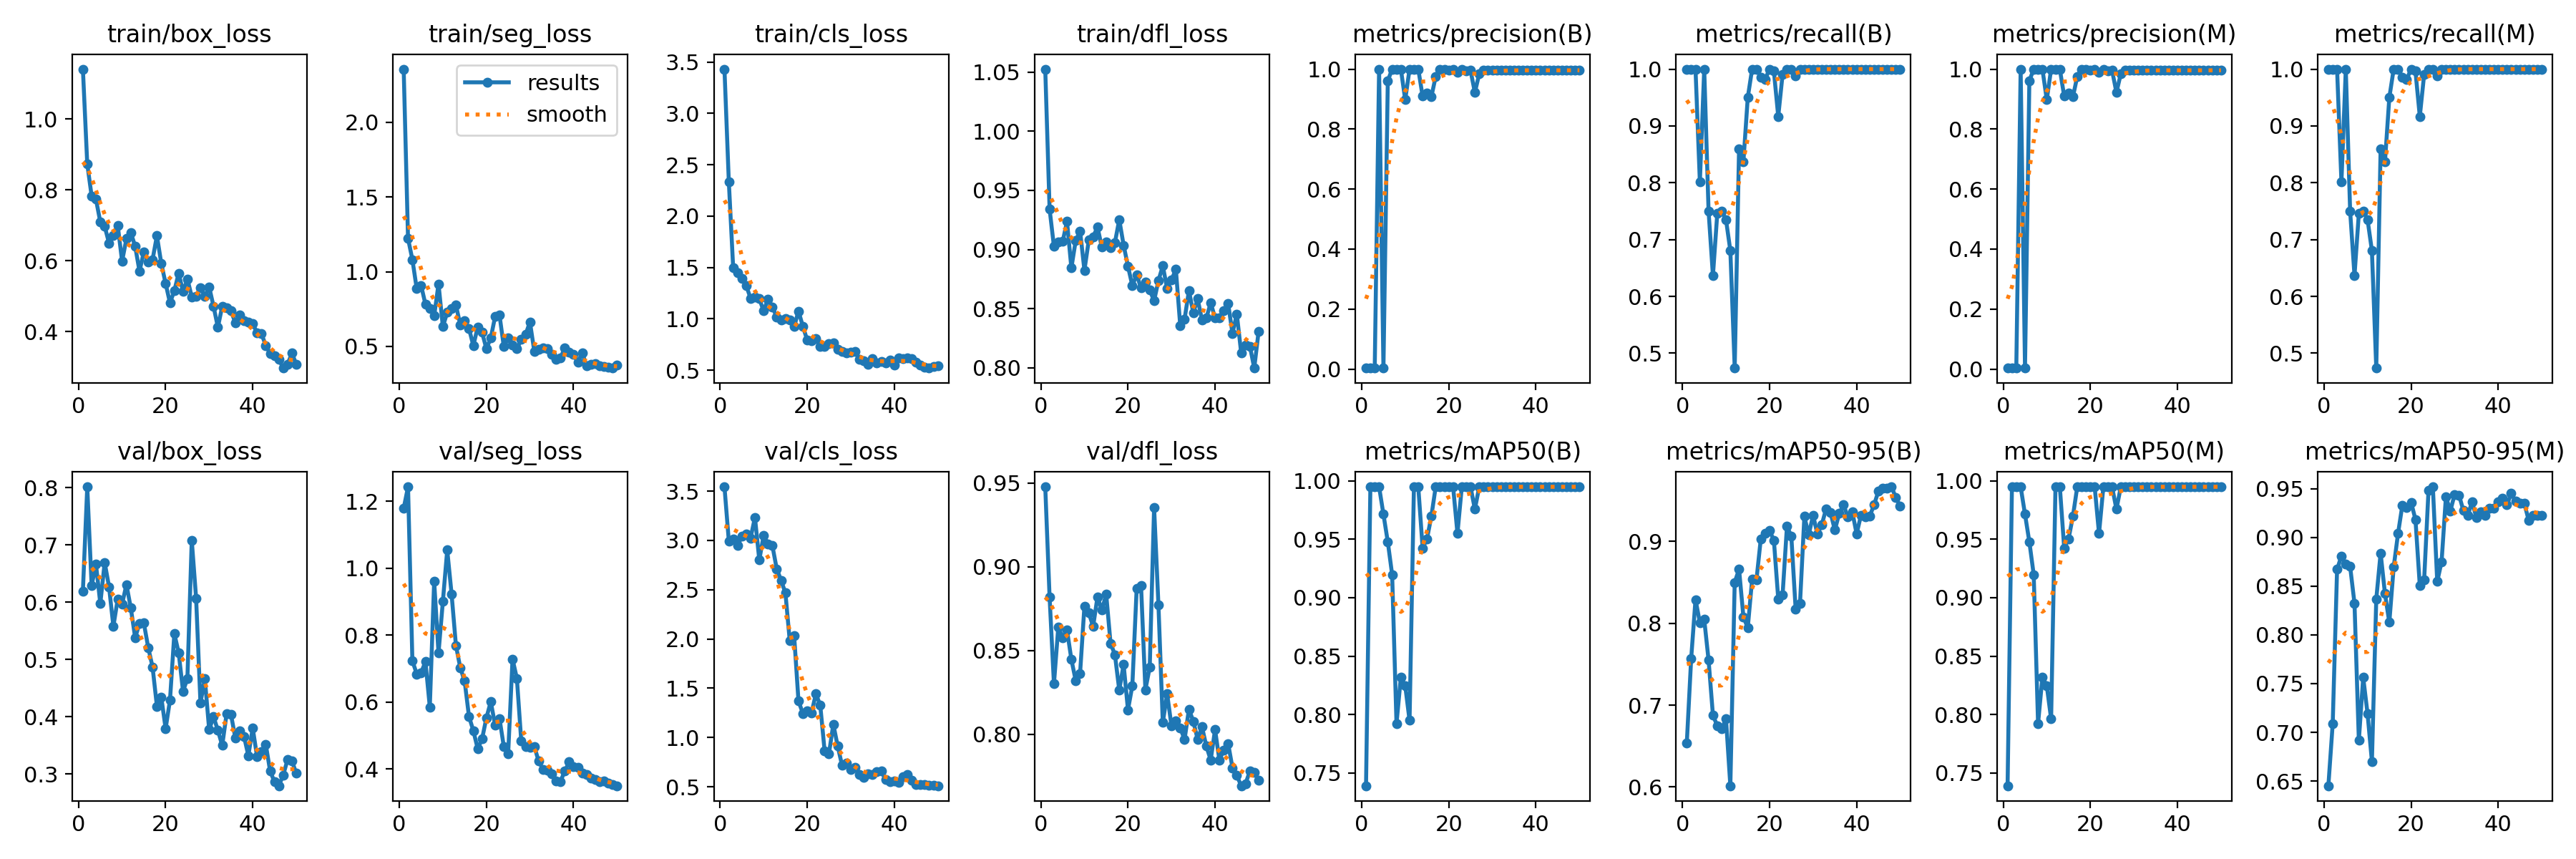

Data behind this chart, as committed beside it:
epoch, time, train/box_loss, train/seg_loss, train/cls_loss, train/dfl_loss, metrics/precision(B), metrics/recall(B), metrics/mAP50(B), metrics/mAP50-95(B), metrics/precision(M), metrics/recall(M), metrics/mAP50(M), metrics/mAP50-95(M), val/box_loss, val/seg_loss, val/cls_loss, val/dfl_loss, lr/pg0, lr/pg1, lr/pg2
1, 44.56, 1.14, 2.357, 3.431, 1.052, 0.00333, 1, 0.7389, 0.6539, 0.00333, 1, 0.7389, 0.6452, 0.6197, 1.179, 3.543, 0.9477, 0.0001, 0.0001, 0.0001
2, 77.12, 0.8728, 1.222, 2.336, 0.9341, 0.00333, 1, 0.995, 0.7566, 0.00333, 1, 0.995, 0.709, 0.8018, 1.243, 2.994, 0.8818, 0.0002156, 0.0002156, 0.0002156
3, 105.8, 0.783, 1.081, 1.498, 0.9025, 0.00333, 1, 0.995, 0.8289, 0.00333, 1, 0.995, 0.8672, 0.6293, 0.7236, 3.017, 0.83, 0.0003265, 0.0003265, 0.0003265
4, 133.4, 0.7732, 0.8853, 1.447, 0.9063, 1, 0.8012, 0.995, 0.8007, 1, 0.8012, 0.995, 0.881, 0.6662, 0.684, 2.947, 0.8641, 0.0004327, 0.0004327, 0.0004327
5, 161.9, 0.7092, 0.908, 1.392, 0.9067, 0.00333, 1, 0.9715, 0.8046, 0.00333, 1, 0.9715, 0.8724, 0.5976, 0.6878, 3.039, 0.8574, 0.0005341, 0.0005341, 0.0005341
6, 190.3, 0.6972, 0.7817, 1.323, 0.9236, 0.961, 0.75, 0.9478, 0.755, 0.961, 0.75, 0.9478, 0.8701, 0.6695, 0.7205, 3.067, 0.8622, 0.0006307, 0.0006307, 0.0006307
7, 218.2, 0.6497, 0.7551, 1.198, 0.8844, 1, 0.6366, 0.9198, 0.6878, 1, 0.6366, 0.9198, 0.8323, 0.6272, 0.5854, 3.024, 0.8447, 0.0007226, 0.0007226, 0.0007226
8, 246.5, 0.6713, 0.7034, 1.212, 0.9076, 1, 0.7461, 0.7921, 0.6747, 1, 0.7461, 0.7921, 0.6919, 0.5579, 0.961, 3.234, 0.8319, 0.0008097, 0.0008097, 0.0008097
9, 275.2, 0.6997, 0.9177, 1.194, 0.9157, 1, 0.7497, 0.8321, 0.6709, 1, 0.7497, 0.8321, 0.7564, 0.6055, 0.7464, 2.801, 0.8363, 0.0008921, 0.0008921, 0.0008921
10, 304.5, 0.5986, 0.6321, 1.077, 0.8824, 0.898, 0.7351, 0.8246, 0.6835, 0.898, 0.7351, 0.8246, 0.7192, 0.5968, 0.9005, 3.05, 0.8765, 0.0009697, 0.0009697, 0.0009697
11, 332.3, 0.6623, 0.7269, 1.193, 0.908, 1, 0.6806, 0.7949, 0.6016, 1, 0.6806, 0.7961, 0.6702, 0.6309, 1.054, 2.965, 0.8723, 0.001043, 0.001043, 0.001043
12, 361.4, 0.6797, 0.7545, 1.116, 0.9107, 1, 0.4739, 0.995, 0.8498, 1, 0.4739, 0.995, 0.8366, 0.5899, 0.9232, 2.947, 0.8644, 0.001111, 0.001111, 0.001111
13, 390.4, 0.6409, 0.7759, 1.017, 0.919, 1, 0.86, 0.995, 0.866, 1, 0.86, 0.995, 0.8839, 0.5381, 0.7692, 2.712, 0.882, 0.001174, 0.001174, 0.001174
14, 420.5, 0.5706, 0.644, 0.9875, 0.9019, 0.9094, 0.8371, 0.9426, 0.8077, 0.9094, 0.8371, 0.9426, 0.8423, 0.5622, 0.7025, 2.596, 0.8741, 0.001233, 0.001233, 0.001233
15, 448.4, 0.6253, 0.672, 1.002, 0.9065, 0.9192, 0.9499, 0.9504, 0.7944, 0.9192, 0.9499, 0.9504, 0.8128, 0.5635, 0.6627, 2.466, 0.8835, 0.001287, 0.001287, 0.001287
16, 476.5, 0.5972, 0.6196, 0.9852, 0.9016, 0.9074, 1, 0.9696, 0.8534, 0.9074, 1, 0.9696, 0.8695, 0.5208, 0.5569, 1.98, 0.8543, 0.001336, 0.001336, 0.001336
17, 506, 0.6034, 0.5043, 0.9226, 0.9058, 0.9752, 1, 0.995, 0.853, 0.9752, 1, 0.995, 0.904, 0.4867, 0.5145, 2.036, 0.8475, 0.001366, 0.001366, 0.001366
18, 538.7, 0.6704, 0.6297, 1.075, 0.9252, 1, 0.9861, 0.995, 0.9032, 1, 0.9861, 0.995, 0.9332, 0.4182, 0.4605, 1.371, 0.8264, 0.001327, 0.001327, 0.001327
19, 568.9, 0.5927, 0.5933, 0.9272, 0.9036, 1, 0.9823, 0.995, 0.9098, 1, 0.9823, 0.995, 0.9307, 0.4341, 0.4897, 1.246, 0.8416, 0.001287, 0.001287, 0.001287
20, 597.6, 0.5358, 0.4838, 0.793, 0.8858, 0.9976, 1, 0.995, 0.9132, 0.9976, 1, 0.995, 0.9361, 0.3789, 0.553, 1.268, 0.8145, 0.001248, 0.001248, 0.001248
21, 626.1, 0.4813, 0.5555, 0.7866, 0.8695, 1, 0.9964, 0.995, 0.9011, 1, 0.9964, 0.995, 0.9184, 0.4288, 0.6012, 1.251, 0.8289, 0.001208, 0.001208, 0.001208
22, 655.8, 0.5157, 0.6998, 0.806, 0.8787, 0.9889, 0.9167, 0.955, 0.8297, 0.9889, 0.9167, 0.955, 0.8505, 0.545, 0.5315, 1.444, 0.8872, 0.001168, 0.001168, 0.001168
23, 685.4, 0.5652, 0.7107, 0.7338, 0.8674, 1, 0.9908, 0.995, 0.8349, 1, 0.9908, 0.995, 0.8567, 0.5114, 0.5513, 1.328, 0.889, 0.001129, 0.001129, 0.001129
24, 713.5, 0.5129, 0.4981, 0.7319, 0.8724, 0.9953, 1, 0.995, 0.9181, 0.9953, 1, 0.995, 0.9485, 0.4443, 0.4671, 0.8666, 0.8265, 0.001089, 0.001089, 0.001089
25, 741.1, 0.5491, 0.5554, 0.7573, 0.8656, 0.9955, 1, 0.995, 0.9065, 0.9955, 1, 0.995, 0.9519, 0.4667, 0.4466, 0.8378, 0.84, 0.00105, 0.00105, 0.00105
26, 772.9, 0.4981, 0.5079, 0.7669, 0.8567, 0.9222, 0.988, 0.9758, 0.817, 0.9222, 0.988, 0.9758, 0.8547, 0.7085, 0.7287, 1.135, 0.9354, 0.00101, 0.00101, 0.00101
27, 803.1, 0.4991, 0.4825, 0.7042, 0.8737, 0.9842, 1, 0.995, 0.8243, 0.9842, 1, 0.995, 0.8749, 0.6071, 0.6706, 0.9147, 0.877, 0.0009704, 0.0009704, 0.0009704
28, 832.1, 0.5231, 0.5469, 0.6836, 0.8862, 0.9957, 1, 0.995, 0.9303, 0.9957, 1, 0.995, 0.9418, 0.4236, 0.4841, 0.7197, 0.807, 0.0009308, 0.0009308, 0.0009308
29, 859.9, 0.4999, 0.58, 0.6676, 0.8668, 0.9958, 1, 0.995, 0.9078, 0.9958, 1, 0.995, 0.9269, 0.4667, 0.4667, 0.738, 0.824, 0.0008912, 0.0008912, 0.0008912
30, 888.3, 0.5263, 0.6632, 0.6743, 0.8744, 0.9959, 1, 0.995, 0.9319, 0.9959, 1, 0.995, 0.9442, 0.377, 0.4651, 0.674, 0.8048, 0.0008516, 0.0008516, 0.0008516
31, 916.8, 0.472, 0.4663, 0.6809, 0.8832, 0.9958, 1, 0.995, 0.9086, 0.9958, 1, 0.995, 0.9435, 0.3999, 0.4673, 0.6982, 0.8081, 0.000812, 0.000812, 0.000812
32, 945.4, 0.4125, 0.481, 0.6064, 0.8359, 0.9959, 1, 0.995, 0.9203, 0.9959, 1, 0.995, 0.9277, 0.376, 0.4236, 0.6259, 0.8038, 0.0007724, 0.0007724, 0.0007724
33, 974.6, 0.4718, 0.4895, 0.5897, 0.8411, 0.9959, 1, 0.995, 0.9398, 0.9959, 1, 0.995, 0.9224, 0.3496, 0.3989, 0.5975, 0.7968, 0.0007328, 0.0007328, 0.0007328
34, 1004, 0.4674, 0.4868, 0.558, 0.8652, 0.9959, 1, 0.995, 0.9351, 0.9959, 1, 0.995, 0.9365, 0.4048, 0.3966, 0.6311, 0.8149, 0.0006932, 0.0006932, 0.0006932
35, 1032, 0.4594, 0.4442, 0.6107, 0.8466, 0.9958, 1, 0.995, 0.9137, 0.9958, 1, 0.995, 0.9203, 0.4041, 0.3855, 0.6263, 0.8078, 0.0006536, 0.0006536, 0.0006536
36, 1060, 0.4255, 0.4142, 0.5721, 0.8583, 0.9953, 1, 0.995, 0.9338, 0.9953, 1, 0.995, 0.9264, 0.3632, 0.3654, 0.6567, 0.797, 0.000614, 0.000614, 0.000614
37, 1089, 0.4467, 0.4205, 0.5807, 0.8403, 0.996, 1, 0.995, 0.9443, 0.996, 1, 0.995, 0.9226, 0.3753, 0.3632, 0.6616, 0.8044, 0.0005744, 0.0005744, 0.0005744
38, 1119, 0.432, 0.4911, 0.5674, 0.842, 0.9959, 1, 0.995, 0.9297, 0.9959, 1, 0.995, 0.9297, 0.3656, 0.3936, 0.575, 0.7928, 0.0005348, 0.0005348, 0.0005348
39, 1150, 0.4271, 0.4597, 0.5995, 0.855, 0.996, 1, 0.995, 0.9363, 0.996, 1, 0.995, 0.9297, 0.3317, 0.4213, 0.5498, 0.7846, 0.0004952, 0.0004952, 0.0004952
40, 1180, 0.4225, 0.4461, 0.5462, 0.8422, 0.996, 1, 0.995, 0.909, 0.996, 1, 0.995, 0.9368, 0.3801, 0.4077, 0.5585, 0.8027, 0.0004556, 0.0004556, 0.0004556
41, 1210, 0.3972, 0.3938, 0.6196, 0.8425, 0.996, 1, 0.995, 0.9317, 0.996, 1, 0.995, 0.9404, 0.33, 0.4043, 0.5473, 0.7845, 0.000416, 0.000416, 0.000416
42, 1241, 0.3945, 0.4555, 0.6112, 0.848, 0.9958, 1, 0.995, 0.9297, 0.9958, 1, 0.995, 0.9334, 0.3388, 0.3872, 0.6059, 0.7905, 0.0003764, 0.0003764, 0.0003764
43, 1272, 0.3615, 0.3715, 0.617, 0.8544, 0.9957, 1, 0.995, 0.9305, 0.9957, 1, 0.995, 0.945, 0.3517, 0.3828, 0.6224, 0.7945, 0.0003368, 0.0003368, 0.0003368
44, 1301, 0.3386, 0.378, 0.6126, 0.8292, 0.9958, 1, 0.995, 0.9445, 0.9958, 1, 0.995, 0.9372, 0.3047, 0.3723, 0.5689, 0.78, 0.0002972, 0.0002972, 0.0002972
45, 1329, 0.3333, 0.3864, 0.5753, 0.8454, 0.9959, 1, 0.995, 0.9609, 0.9959, 1, 0.995, 0.9354, 0.2861, 0.3687, 0.5251, 0.7753, 0.0002576, 0.0002576, 0.0002576
46, 1358, 0.3227, 0.3685, 0.5485, 0.8127, 0.9958, 1, 0.995, 0.9651, 0.9958, 1, 0.995, 0.9349, 0.2791, 0.3632, 0.5218, 0.7692, 0.000218, 0.000218, 0.000218
47, 1388, 0.2976, 0.3659, 0.5283, 0.8191, 0.9959, 1, 0.995, 0.9651, 0.9959, 1, 0.995, 0.9177, 0.2976, 0.3644, 0.5258, 0.7705, 0.0001784, 0.0001784, 0.0001784
48, 1419, 0.3082, 0.3597, 0.5202, 0.8183, 0.9959, 1, 0.995, 0.9665, 0.9959, 1, 0.995, 0.9229, 0.3246, 0.357, 0.5196, 0.778, 0.0001388, 0.0001388, 0.0001388
49, 1448, 0.3395, 0.3545, 0.5332, 0.7998, 0.9959, 1, 0.995, 0.9535, 0.9959, 1, 0.995, 0.9226, 0.3231, 0.3539, 0.5155, 0.7773, 9.92e-05, 9.92e-05, 9.92e-05
50, 1475, 0.3089, 0.3744, 0.5419, 0.8306, 0.996, 1, 0.995, 0.9427, 0.996, 1, 0.995, 0.9224, 0.3007, 0.3501, 0.5114, 0.7725, 5.96e-05, 5.96e-05, 5.96e-05
